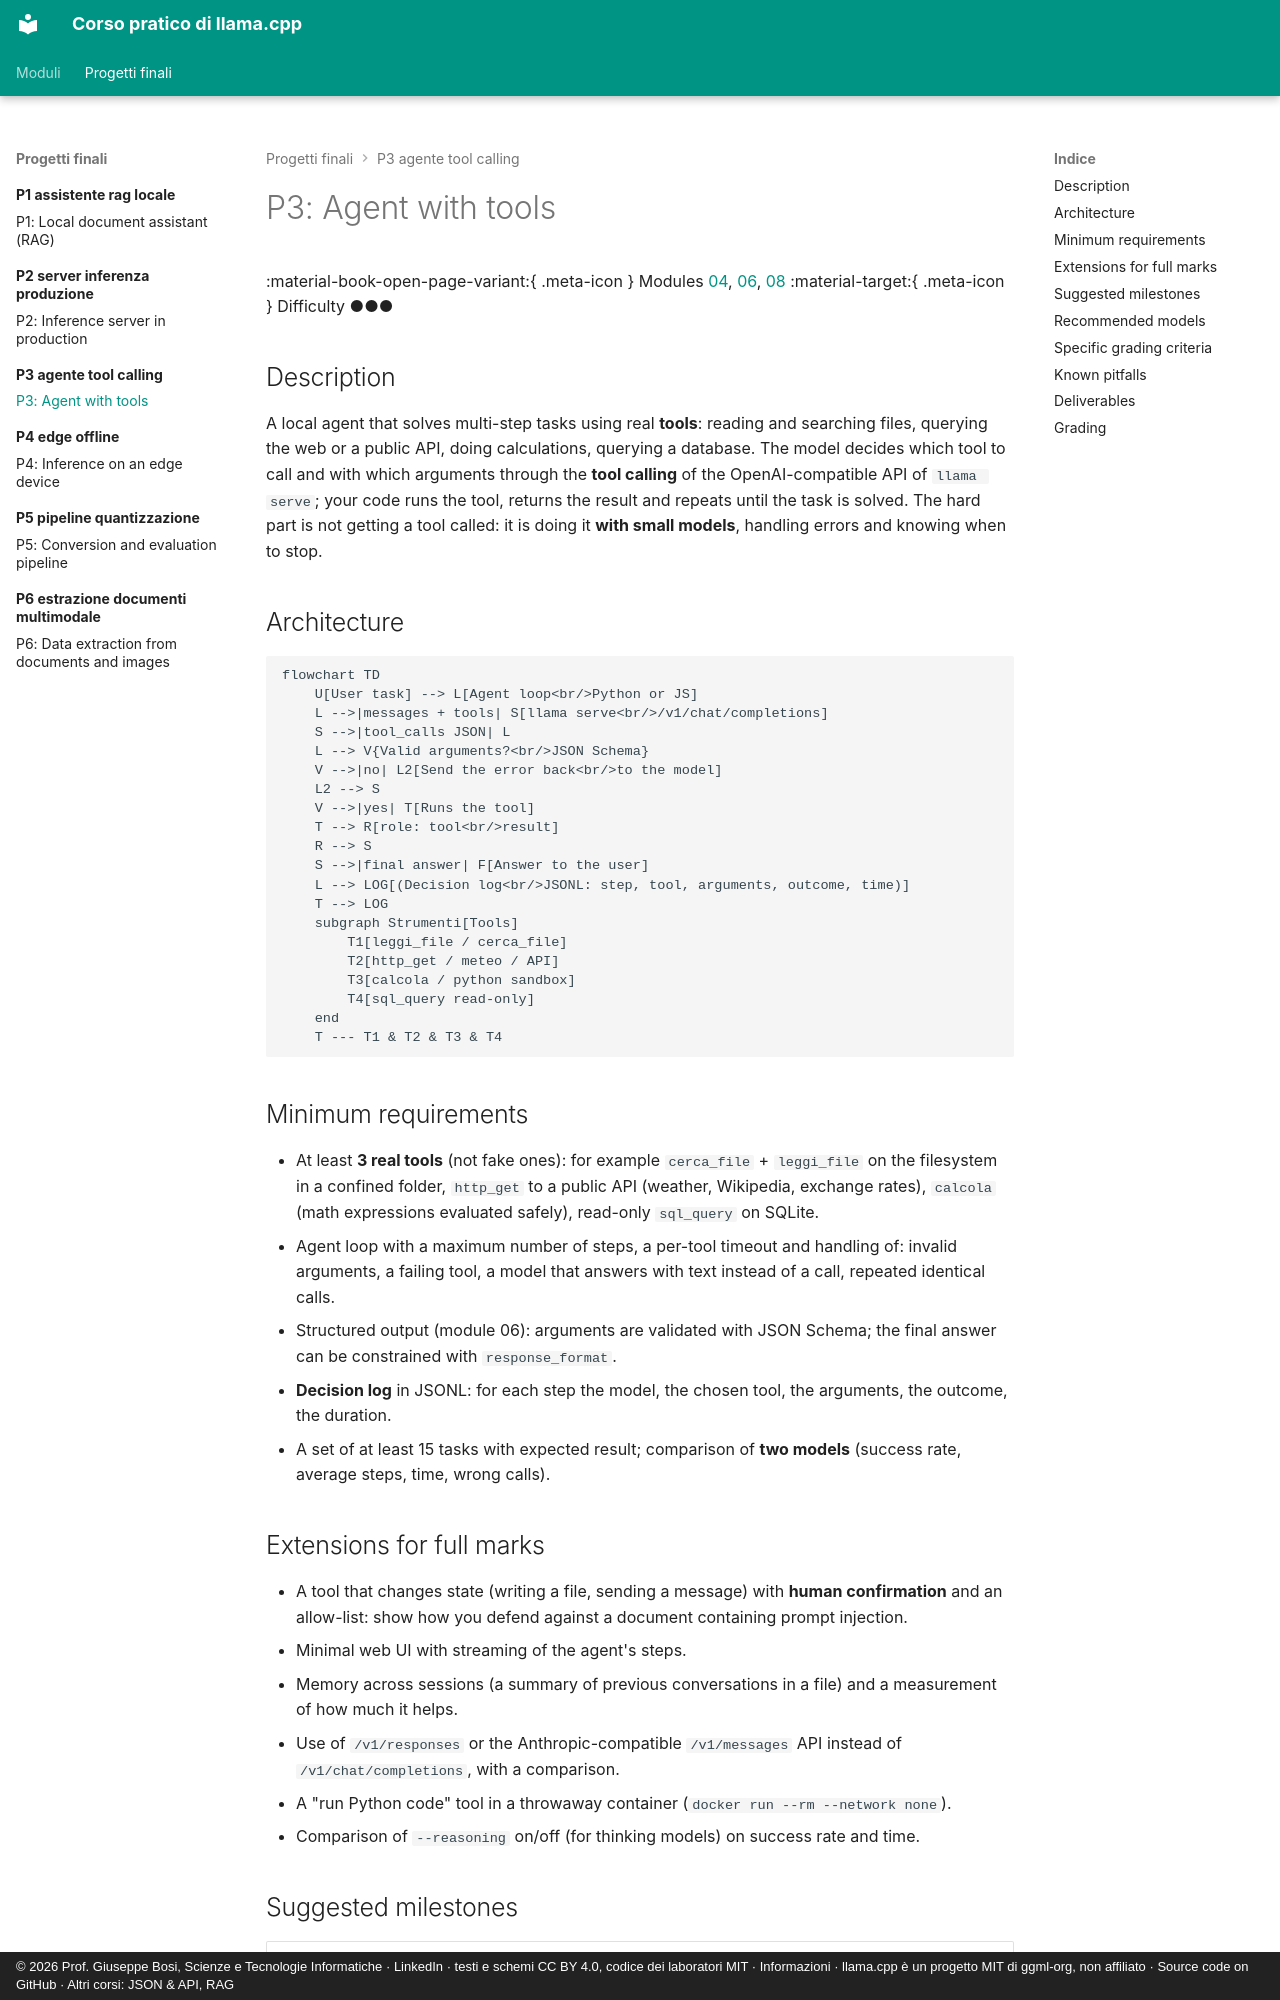

repository: JoeBosi/llama-cpp-course · page: progetti-finali/P3-agente-tool-calling/README.en/index.html · generator: mkdocs · copyright: © 2026 Prof. Giuseppe Bosi, Scienze e Tecnologie Informatiche · LinkedIn · testi e schemi CC BY 4.0, codice dei laboratori MIT · Informazioni · llama.cpp è un progetto MIT di ggml-org, non affiliato · Source code on GitHub · Altri corsi: JSON & API, RAG

# P3: Agent with tools

<div class="meta" markdown>
<span class="meta-item">:material-book-open-page-variant:{ .meta-icon } Modules [04](../../moduli/04-server-api/README.md), [06](../../moduli/06-output-strutturato/README.md), [08](../../moduli/08-integrazione-sviluppo/README.md)</span>
<span class="meta-item">:material-target:{ .meta-icon } Difficulty ●●●</span>
</div>

## Description

A local agent that solves multi-step tasks using real **tools**: reading and searching files,
querying the web or a public API, doing calculations, querying a database. The model decides which
tool to call and with which arguments through the **tool calling** of the OpenAI-compatible API of
`llama serve`; your code runs the tool, returns the result and repeats until the task is
solved. The hard part is not getting a tool called: it is doing it **with small models**, handling
errors and knowing when to stop.

## Architecture

```mermaid
flowchart TD
    U[User task] --> L[Agent loop<br/>Python or JS]
    L -->|messages + tools| S[llama serve<br/>/v1/chat/completions]
    S -->|tool_calls JSON| L
    L --> V{Valid arguments?<br/>JSON Schema}
    V -->|no| L2[Send the error back<br/>to the model]
    L2 --> S
    V -->|yes| T[Runs the tool]
    T --> R[role: tool<br/>result]
    R --> S
    S -->|final answer| F[Answer to the user]
    L --> LOG[(Decision log<br/>JSONL: step, tool, arguments, outcome, time)]
    T --> LOG
    subgraph Strumenti[Tools]
        T1[leggi_file / cerca_file]
        T2[http_get / meteo / API]
        T3[calcola / python sandbox]
        T4[sql_query read-only]
    end
    T --- T1 & T2 & T3 & T4
```

## Minimum requirements

- At least **3 real tools** (not fake ones): for example `cerca_file` + `leggi_file` on the filesystem in a confined folder, `http_get` to a public API (weather, Wikipedia, exchange rates), `calcola` (math expressions evaluated safely), read-only `sql_query` on SQLite.
- Agent loop with a maximum number of steps, a per-tool timeout and handling of: invalid arguments, a failing tool, a model that answers with text instead of a call, repeated identical calls.
- Structured output (module 06): arguments are validated with JSON Schema; the final answer can be constrained with `response_format`.
- **Decision log** in JSONL: for each step the model, the chosen tool, the arguments, the outcome, the duration.
- A set of at least 15 tasks with expected result; comparison of **two models** (success rate, average steps, time, wrong calls).
